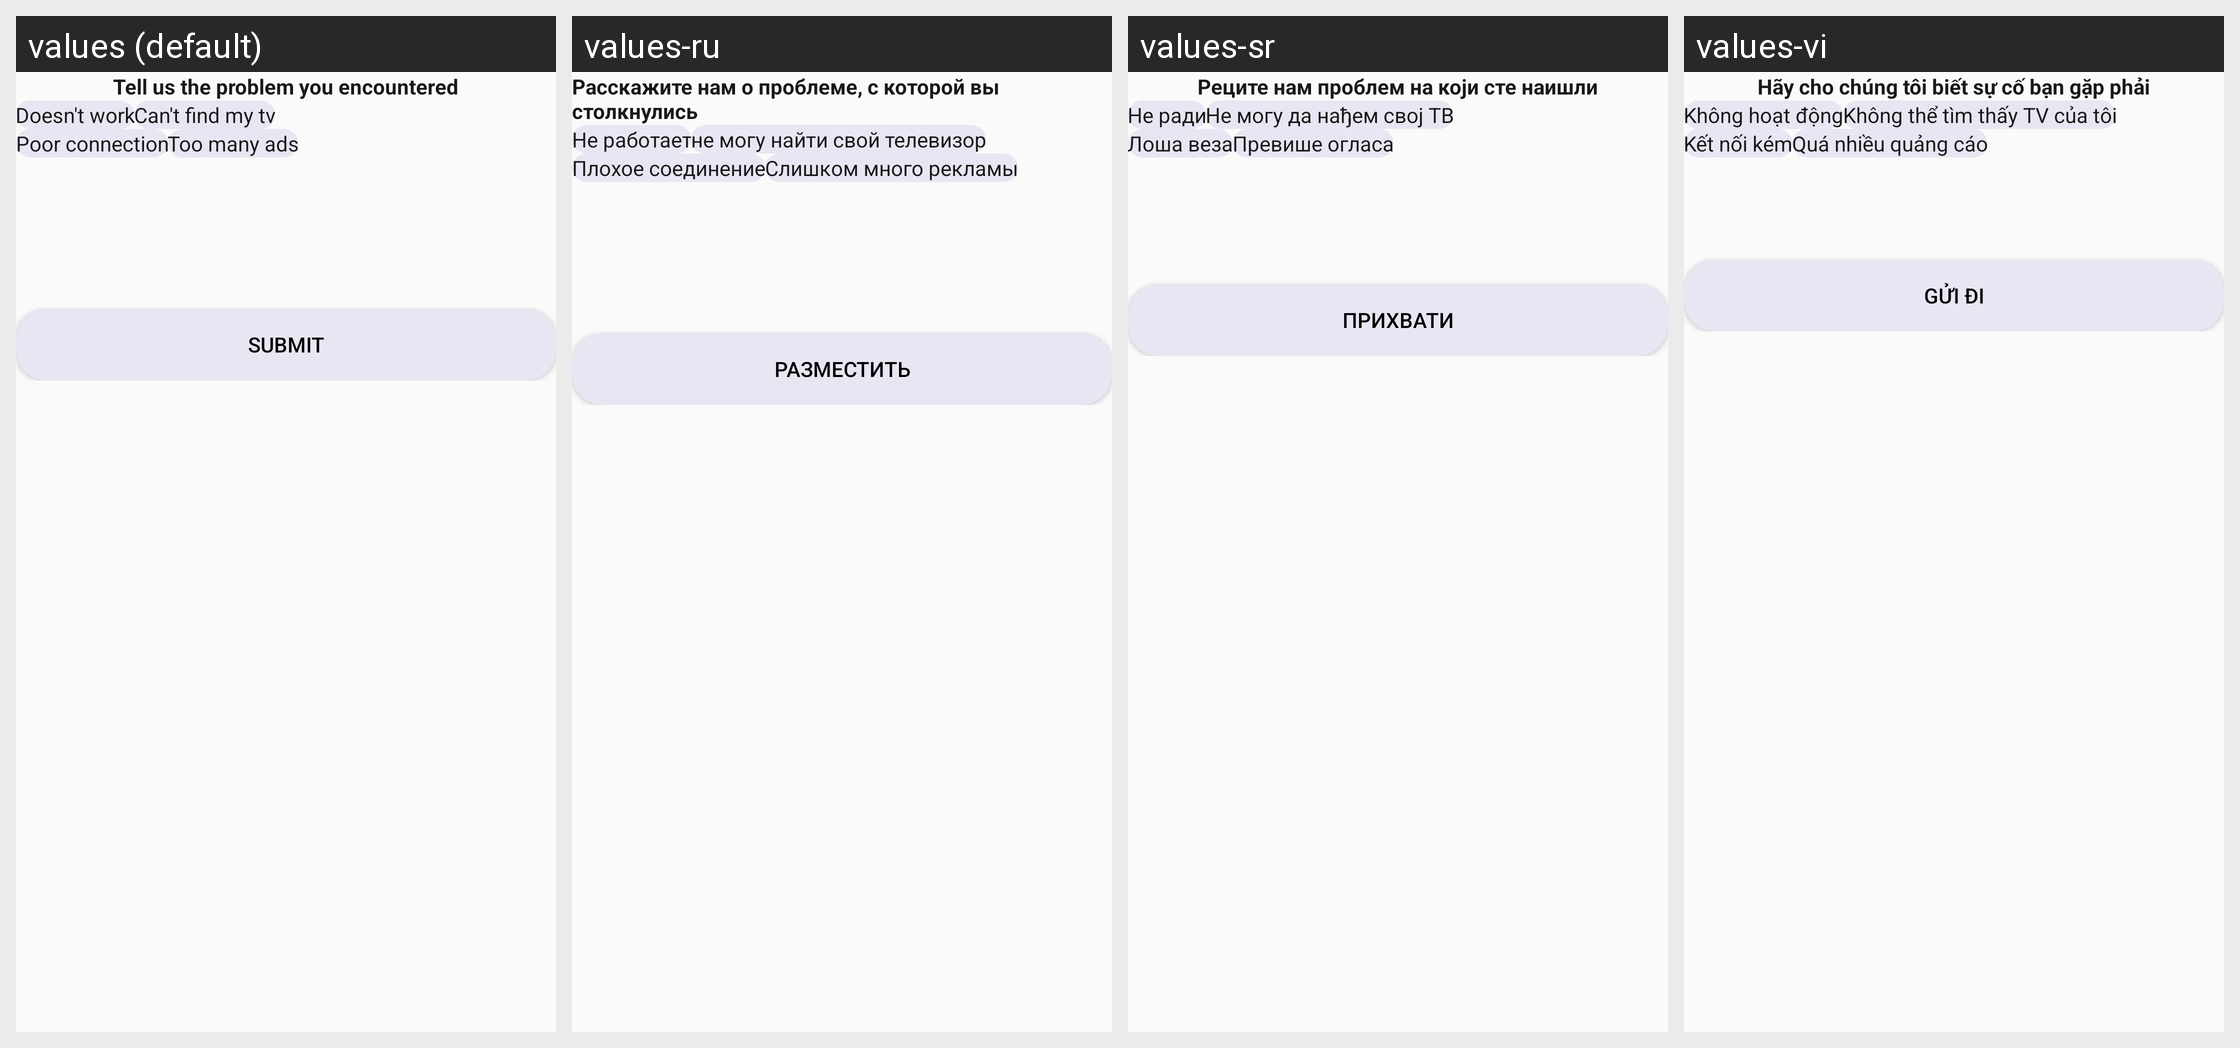

The Android screen above is rendered under several locales of the same app. Produce the string resources it draws, with the default and per-locale values.
Android screen res/layout/not_really_screen.xml rendered under 4 locales, left to right: values (default), values-ru, values-sr, values-vi. Device: Nexus 5 (rendered at 1080×1920; each locale shown at half size, 540×960, under a caption strip naming it); theme AppTheme.
Other locales in the repository, not shown: values-ar, values-cs, values-de, values-es, values-fil, values-fr, values-hr, values-in, values-it, values-ko, values-ms, values-nl, values-pl, values-pt, values-sk, values-sl, values-sv, values-th, values-tr.
Strings drawn on this screen, with the default value and each locale's value (text and hints the layout hard-codes, and strings that could not be matched under every locale, appear in the picture but are not listed):

tell_us_problem
  values: Tell us the problem you encountered
  values-ru: Расскажите нам о проблеме, с которой вы столкнулись
  values-sr: Реците нам проблем на који сте наишли
  values-vi: Hãy cho chúng tôi biết sự cố bạn gặp phải

doesnot_work
  values: Doesn't work
  values-ru: Не работает
  values-sr: Не ради
  values-vi: Không hoạt động

cannot_findmy_tv
  values: Can't find my tv
  values-ru: не могу найти свой телевизор
  values-sr: Не могу да нађем свој ТВ
  values-vi: Không thể tìm thấy TV của tôi

poor_connection
  values: Poor connection
  values-ru: Плохое соединение
  values-sr: Лоша веза
  values-vi: Kết nối kém

too_many_ads
  values: Too many ads
  values-ru: Слишком много рекламы
  values-sr: Превише огласа
  values-vi: Quá nhiều quảng cáo

submit
  values: SUBMIT
  values-ru: РАЗМЕСТИТЬ
  values-sr: ПРИХВАТИ
  values-vi: GỬI ĐI
